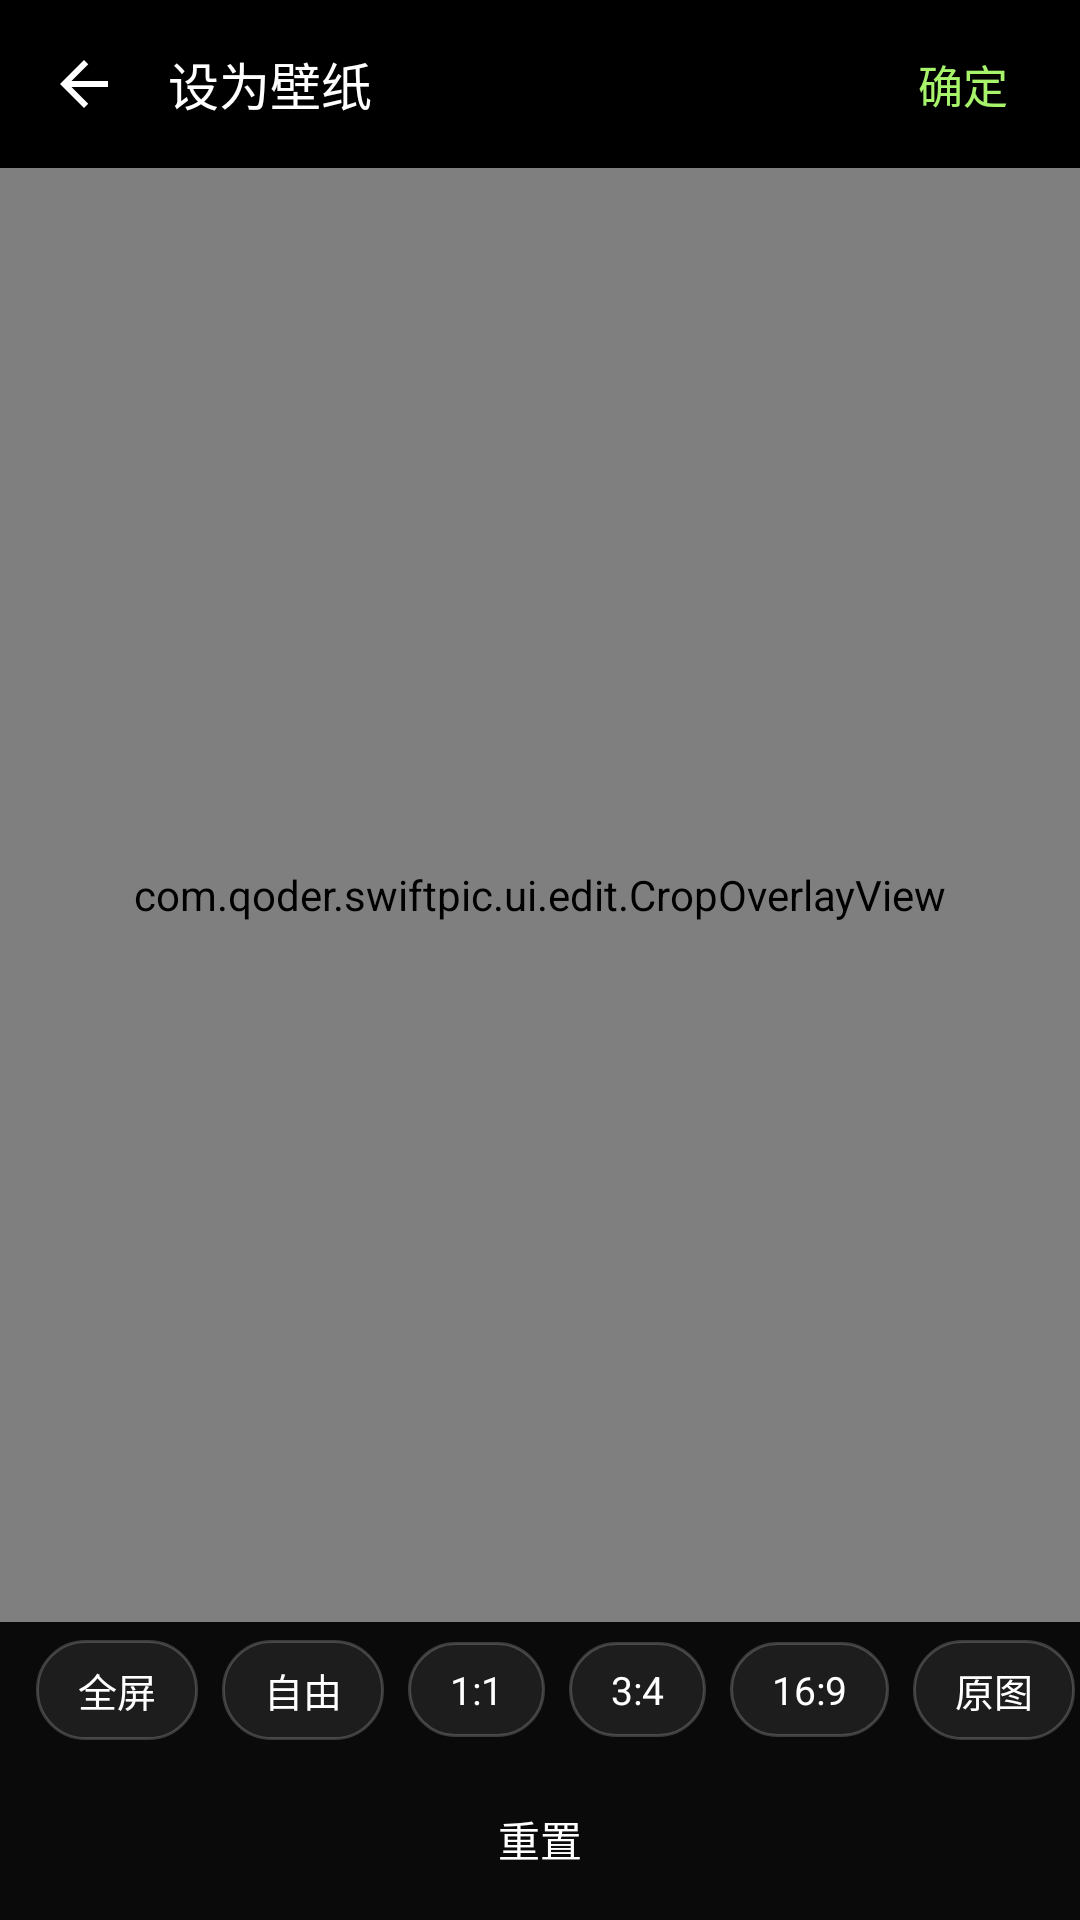

Here is an Android app screen rendered from its layout file. Give the layout XML and the strings, colors and styles it references.
<!-- AndroidManifest.xml: activity theme Theme.SwiftPic.Viewer -->
<!-- res/layout/activity_wallpaper_crop.xml -->
<?xml version="1.0" encoding="utf-8"?>
<LinearLayout xmlns:android="http://schemas.android.com/apk/res/android"
    xmlns:app="http://schemas.android.com/apk/res-auto"
    android:layout_width="match_parent"
    android:layout_height="match_parent"
    android:background="@color/black"
    android:orientation="vertical">

    <LinearLayout
        android:layout_width="match_parent"
        android:layout_height="56dp"
        android:gravity="center_vertical"
        android:orientation="horizontal"
        android:paddingStart="4dp"
        android:paddingEnd="8dp">

        <ImageButton
            android:id="@+id/backButton"
            android:layout_width="48dp"
            android:layout_height="48dp"
            android:background="?attr/selectableItemBackgroundBorderless"
            android:contentDescription="@string/back"
            android:padding="12dp"
            android:src="@drawable/ic_back"
            app:tint="@color/white" />

        <TextView
            android:layout_width="0dp"
            android:layout_height="wrap_content"
            android:layout_marginStart="4dp"
            android:layout_weight="1"
            android:fontFamily="sans-serif-medium"
            android:text="@string/export_wallpaper"
            android:textColor="@color/white"
            android:textSize="17sp" />

        <TextView
            android:id="@+id/applyButton"
            android:layout_width="wrap_content"
            android:layout_height="48dp"
            android:background="?attr/selectableItemBackgroundBorderless"
            android:clickable="true"
            android:focusable="true"
            android:fontFamily="sans-serif-medium"
            android:gravity="center"
            android:paddingStart="16dp"
            android:paddingEnd="16dp"
            android:text="@string/confirm"
            android:textColor="@color/accent"
            android:textSize="15sp" />
    </LinearLayout>

    <FrameLayout
        android:layout_width="match_parent"
        android:layout_height="0dp"
        android:layout_weight="1"
        android:background="@color/black">

        <ImageView
            android:id="@+id/cropImage"
            android:layout_width="match_parent"
            android:layout_height="match_parent"
            android:contentDescription="@null"
            android:scaleType="fitCenter" />

        <com.qoder.swiftpic.ui.edit.CropOverlayView
            android:id="@+id/cropOverlay"
            android:layout_width="match_parent"
            android:layout_height="match_parent" />

        <ProgressBar
            android:id="@+id/cropLoading"
            android:layout_width="36dp"
            android:layout_height="36dp"
            android:layout_gravity="center"
            android:indeterminateTint="@color/accent"
            android:visibility="gone" />
    </FrameLayout>

    <HorizontalScrollView
        android:layout_width="match_parent"
        android:layout_height="wrap_content"
        android:background="#0A0A0A"
        android:paddingTop="6dp"
        android:paddingBottom="6dp"
        android:scrollbars="none">

        <LinearLayout
            android:layout_width="wrap_content"
            android:layout_height="wrap_content"
            android:gravity="center_vertical"
            android:orientation="horizontal"
            android:paddingStart="12dp"
            android:paddingEnd="4dp">

            <TextView
                android:id="@+id/ratioScreen"
                style="@style/Widget.SwiftPic.EditorChip"
                android:text="@string/aspect_screen" />

            <TextView
                android:id="@+id/ratioFree"
                style="@style/Widget.SwiftPic.EditorChip"
                android:text="@string/aspect_free" />

            <TextView
                android:id="@+id/ratioSquare"
                style="@style/Widget.SwiftPic.EditorChip"
                android:text="1:1" />

            <TextView
                android:id="@+id/ratio3x4"
                style="@style/Widget.SwiftPic.EditorChip"
                android:text="3:4" />

            <TextView
                android:id="@+id/ratio16x9"
                style="@style/Widget.SwiftPic.EditorChip"
                android:text="16:9" />

            <TextView
                android:id="@+id/ratioOriginal"
                style="@style/Widget.SwiftPic.EditorChip"
                android:text="@string/aspect_original" />
        </LinearLayout>
    </HorizontalScrollView>

    <LinearLayout
        android:layout_width="match_parent"
        android:layout_height="54dp"
        android:background="#0A0A0A"
        android:orientation="horizontal">

        <TextView
            android:id="@+id/resetButton"
            style="@style/Widget.SwiftPic.EditorAction"
            android:text="@string/reset" />
    </LinearLayout>

</LinearLayout>
<!-- resources referenced by this layout -->
<resources>
  <color name="accent">#A7F36B</color>
  <color name="black">#FF000000</color>
  <color name="white">#FFFFFFFF</color>
  <!-- drawable ic_back (drawable) -->
  <vector xmlns:android="http://schemas.android.com/apk/res/android" android:width="24dp" android:height="24dp" android:viewportWidth="24" android:viewportHeight="24">
      <path android:fillColor="@color/white" android:pathData="M20,11H7.83l5.59,-5.59L12,4l-8,8 8,8 1.41,-1.41L7.83,13H20v-2z" />
  </vector>
  <string name="aspect_free">自由</string>
  <string name="aspect_original">原图</string>
  <string name="aspect_screen">全屏</string>
  <string name="back">返回</string>
  <string name="confirm">确定</string>
  <string name="export_wallpaper">设为壁纸</string>
  <string name="reset">重置</string>
  <style name="Widget.SwiftPic.EditorAction" parent="">
          <item name="android:layout_width">0dp</item>
          <item name="android:layout_height">match_parent</item>
          <item name="android:layout_weight">1</item>
          <item name="android:background">?attr/selectableItemBackgroundBorderless</item>
          <item name="android:clickable">true</item>
          <item name="android:focusable">true</item>
          <item name="android:gravity">center</item>
          <item name="android:textColor">@color/white</item>
          <item name="android:textSize">14sp</item>
      </style>
  <style name="Widget.SwiftPic.EditorChip" parent="">
          <item name="android:layout_width">wrap_content</item>
          <item name="android:layout_height">wrap_content</item>
          <item name="android:layout_marginEnd">8dp</item>
          <item name="android:background">@drawable/bg_editor_chip</item>
          <item name="android:clickable">true</item>
          <item name="android:focusable">true</item>
          <item name="android:paddingLeft">14dp</item>
          <item name="android:paddingRight">14dp</item>
          <item name="android:paddingTop">7dp</item>
          <item name="android:paddingBottom">7dp</item>
          <item name="android:textColor">@color/white</item>
          <item name="android:textSize">13sp</item>
      </style>
  <style name="Theme.SwiftPic.Viewer" parent="Theme.SwiftPic">
          <item name="android:windowBackground">@color/black</item>
          <item name="android:statusBarColor">@android:color/transparent</item>
          <item name="android:navigationBarColor">@android:color/transparent</item>
          <item name="android:windowLayoutInDisplayCutoutMode">shortEdges</item>
          <item name="android:windowDisablePreview">true</item>
      </style>
  <!-- drawable bg_editor_chip (drawable) -->
  <?xml version="1.0" encoding="utf-8"?>
  <selector xmlns:android="http://schemas.android.com/apk/res/android">
      <item android:drawable="@drawable/bg_editor_chip_selected" android:state_selected="true" />
      <item android:drawable="@drawable/bg_editor_chip_default" />
  </selector>
  <!-- drawable bg_editor_chip_selected (drawable) -->
  <?xml version="1.0" encoding="utf-8"?>
  <shape xmlns:android="http://schemas.android.com/apk/res/android"
      android:shape="rectangle">
      <solid android:color="#26FFFFFF" />
      <stroke
          android:width="1.5dp"
          android:color="@color/accent" />
      <corners android:radius="16dp" />
  </shape>
  <!-- drawable bg_editor_chip_default (drawable) -->
  <?xml version="1.0" encoding="utf-8"?>
  <shape xmlns:android="http://schemas.android.com/apk/res/android"
      android:shape="rectangle">
      <solid android:color="#14FFFFFF" />
      <stroke
          android:width="1dp"
          android:color="#33FFFFFF" />
      <corners android:radius="16dp" />
  </shape>
  <color name="on_accent">#0B0D10</color>
  <color name="surface">#14171C</color>
  <color name="text_primary">#F3F6F8</color>
  <color name="surface_high">#1C2027</color>
  <color name="text_secondary">#98A3AF</color>
  <color name="divider">#252A33</color>
  <color name="danger">#FF6B6B</color>
  <color name="bg">#0B0D10</color>
</resources>
